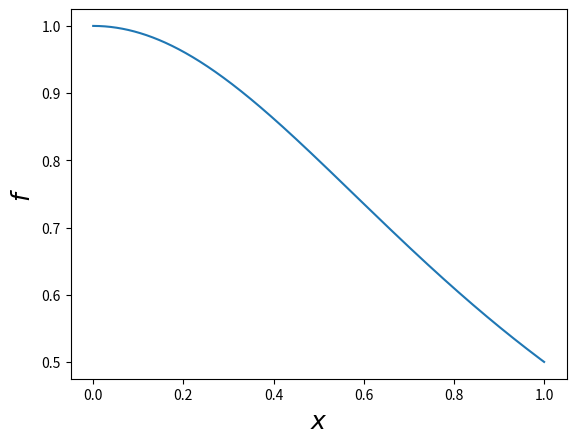

Recreate this plot in Python. (Note: this script raises an exception after producing the figure.)
%matplotlib inline
import matplotlib
import matplotlib.pyplot as plt
plt.rcParams.update({'axes.labelsize': 18})
import numpy as np

a, b = 0.,1.
def f(x): return 1./(1+x**2)
If_exact = np.pi/4

xx = np.linspace(a,b,1001)    # Samples for plotting
            
plt.plot(xx, f(xx))
plt.xlabel(r'$x$'); plt.ylabel(r'$f$')

Qf_trap = (b-a)/2*(f(a)+f(b))
print('Approx=',Qf_trap, ', Exact=',If_exact, ', Error=',np.abs(Qf_trap - If_exact))

Qf_simp = (b-a)/6*(f(a)+4*f((b+a)/2)+f(b))
print('Approx=',Qf_simp, ', Exact=',If_exact, ', Error=',np.abs(Qf_simp - If_exact))

def f(x): return np.exp(5-x)
If_exact = (np.e - 1) * np.e**4
N = 100

def composite_trapezoidal(f, a, b, N):
    pass   ### TODO

Qf_comptrap = composite_trapezoidal(f, a, b, N)
print('Approx=',Qf_comptrap, ', Exact=',If_exact, ', Error=',np.abs(Qf_comptrap - If_exact))

NN = np.arange(1,20)
loghh = np.log10(1./NN)
Qf = np.zeros(len(NN))
for N in NN:
    Qf[N-1] = composite_trapezoidal(f, a, b, N)
logerror = np.log10(np.abs(Qf - If_exact))
plt.plot(loghh, logerror, '-ob')
plt.xlabel(r'$\log_{10}(h)$'); plt.ylabel(r'$\log_{10}(\epsilon)$')

from scipy.stats import linregress    # Compute the slope of the line
print('Slope = ', linregress(loghh, logerror)[0])

def composite_simpson(f, a, b, N):
    pass   ### TODO

Qf_compsimp = composite_simpson(f, a, b, N)
print('Approx=',Qf_compsimp, ', Exact=',If_exact, ', Error=',np.abs(Qf_compsimp - If_exact))

NN = np.arange(1,20)
loghh = np.log10(1./NN)
Qf_trap, Qf_simp= np.zeros(len(NN)), np.zeros(len(NN))
for N in NN:
    Qf_trap[N-1] = composite_trapezoidal(f, a, b, N)
    Qf_simp[N-1] = composite_simpson(f, a, b, N)
logerror_trap = np.log10(np.abs(Qf_trap - If_exact))
logerror_simp = np.log10(np.abs(Qf_simp - If_exact))

plt.plot(loghh, logerror_trap, '-ob', label='Trapezoidal')
plt.plot(loghh, logerror_simp, '-or', label='Simpson')
plt.legend()
plt.xlabel(r'$\log_{10}(h)$'); plt.ylabel(r'$\log_{10}(\epsilon)$')

print('Slope = ', linregress(loghh, logerror_simp)[0])

